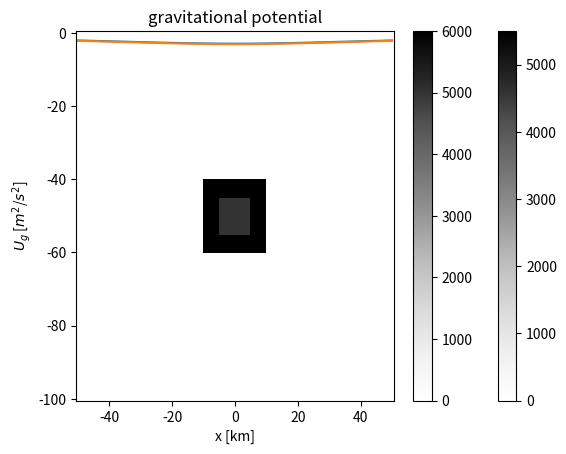

Reproduce this figure in Python.
import numpy as np
import matplotlib.pyplot as plt

G = 6.67508e-11

# Dimension of the computational domain [m].
x_min = -50.0e3
x_max = 50.0e3
z_min = -100.0e3
z_max = 0.0

# Grid spacing [m] and cell volume.
h = 1.0e3
V = h**3

nx = int((x_max-x_min)/h)
nz = int((z_max-z_min)/h)

# Coordinate axes.
x = np.linspace(x_min,x_max,nx)
z = np.linspace(z_min,z_max,nz)

xv,zv = np.meshgrid(x,z,indexing = 'ij')

# Define some density distribution.
rho = np.zeros(np.shape(xv))
rho[40:60,40:60] = 5500.0

# Plot density distribution.
plt.pcolor(xv/1000.0,zv/1000.0,rho,cmap = 'Greys')
plt.xlabel('x [km]')
plt.ylabel('z [km]')
plt.title(r'density distribution [kg$/$m$^3$]')
plt.colorbar()
plt.show()

# Define observation points.
x_obs = x
z_obs = 10.0*np.ones(nx)

# Initialize gravitational potential.
U = np.zeros(len(x_obs))

# Loop over all observation points.
for k in range(len(x_obs)):
    
    r = np.sqrt((x_obs[k]-xv)**2 + (z_obs[k]-zv)**2)
    U[k] = -G*V*np.sum(rho/r)
            
# Plot gravitational potential.
plt.plot(x_obs/1000.0,U)
plt.xlabel('x [km]')
plt.ylabel(r'$U_g$ [$m^2$/$s^2$]')
plt.title('gravitational potential')
plt.show()

# Define some alternative density distribution.
rho_alt = np.zeros(np.shape(xv))
rho_alt[40:60,40:60] = 6000.0
rho_alt[45:55,45:55] = 5000.0

# Plot density distribution.
plt.pcolor(xv/1000.0,zv/1000.0,rho_alt,cmap = 'Greys')
plt.xlabel('x [km]')
plt.ylabel('z [km]')
plt.title(r'density distribution [kg$/$m$^3$]')
plt.colorbar()
plt.show()

# Initialize gravitational potential.
U_alt = np.zeros(len(x_obs))

# Loop over all observation points.
for k in range(len(x_obs)):
    
    r = np.sqrt((x_obs[k]-xv)**2 + (z_obs[k]-zv)**2)
    U_alt[k] = -G*V*np.sum(rho_alt/r)

# Plot gravitational potential.
plt.plot(x_obs/1000.0,U_alt)
plt.xlabel('x [km]')
plt.ylabel(r'$U_g$ [$m^2$/$s^2$]')
plt.title('gravitational potential')
plt.show()